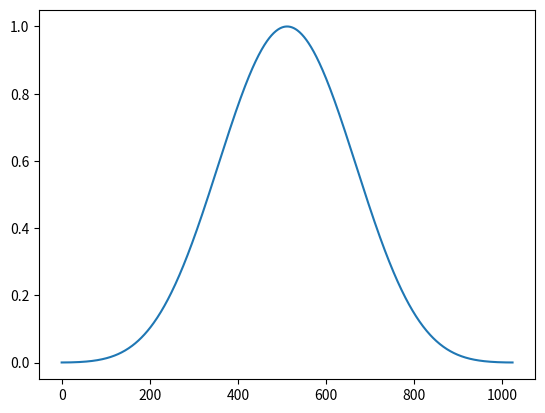

Python code for this plot:
import scipy.signal as sig
import matplotlib.pyplot as plt

win = sig.windows.nuttall(1024)
plt.plot(range(0, 1024, 1), win)
plt.show()

